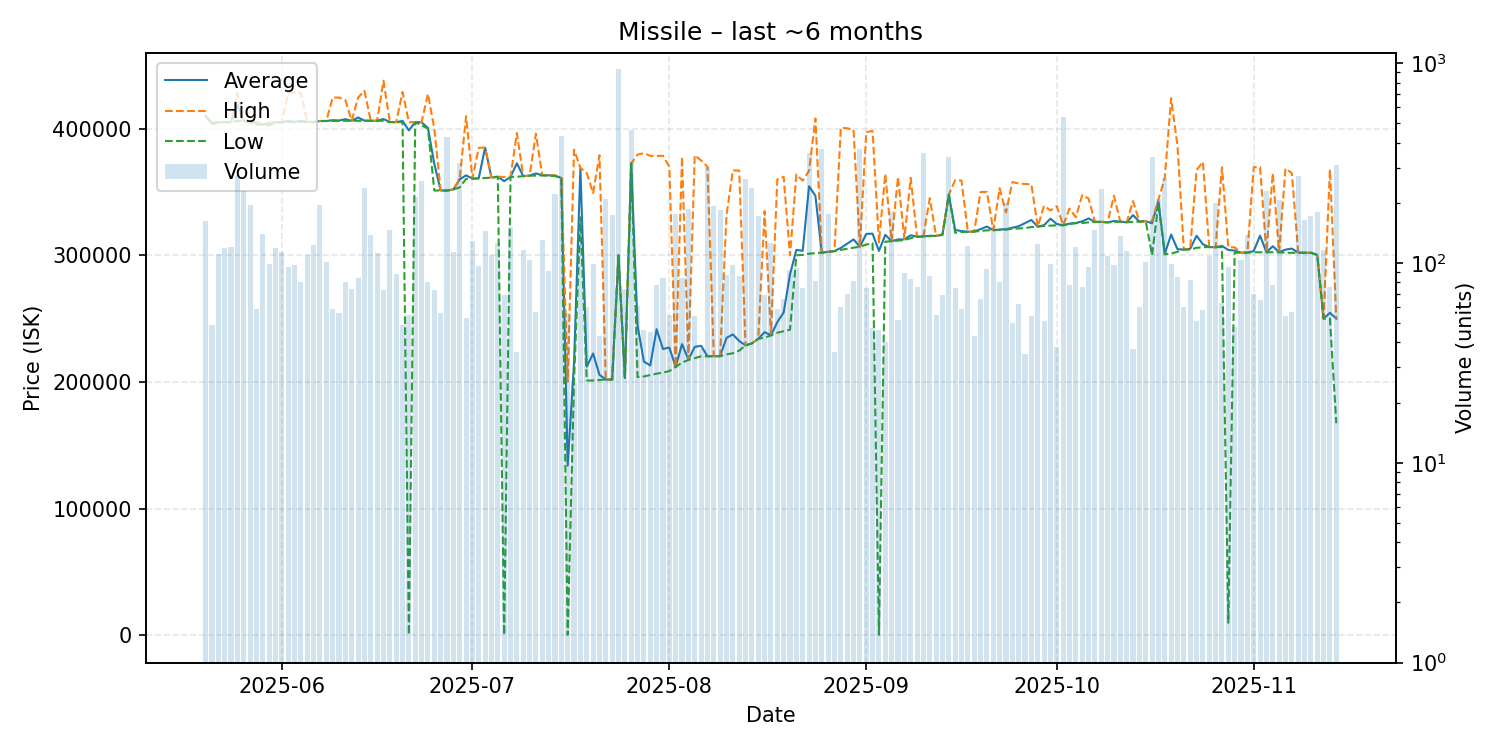

The data file committed next to this chart (first rows):
date, average, highest, lowest, order_count, volume
2025-05-20, 410000, 410000, 410000, 43, 163
2025-05-21, 404190, 405000, 403200, 34, 49
2025-05-22, 405000, 405000, 405000, 23, 111
2025-05-23, 405100, 405100, 405100, 32, 119
2025-05-24, 405100, 405100, 405100, 23, 120
2025-05-25, 418600, 428000, 406000, 68, 271
2025-05-26, 406000, 406000, 406000, 43, 228
2025-05-27, 405000, 405000, 405000, 41, 194
2025-05-28, 404663, 405000, 403200, 32, 59
2025-05-29, 403200, 403200, 403200, 47, 139
2025-05-30, 404170, 405000, 402500, 30, 99
2025-05-31, 405000, 405000, 405000, 66, 119
2025-06-01, 405000, 405000, 405000, 55, 113
2025-06-02, 406061, 428400, 405100, 48, 96
2025-06-03, 405347, 428300, 405100, 49, 98
2025-06-04, 406155, 428100, 405300, 39, 80
2025-06-05, 405300, 405300, 405300, 50, 110
2025-06-06, 405200, 405200, 405200, 45, 123
2025-06-07, 406000, 406000, 406000, 49, 196
2025-06-08, 406000, 406000, 406000, 44, 101
2025-06-09, 406641, 424500, 406000, 42, 59
2025-06-10, 406405, 424500, 406000, 30, 56
2025-06-11, 407440, 422500, 406200, 33, 80
2025-06-12, 406145, 406200, 406100, 38, 74
2025-06-13, 408769, 424500, 406200, 47, 84
2025-06-14, 406300, 429800, 406200, 50, 238
2025-06-15, 406200, 406200, 406200, 47, 138
2025-06-16, 406200, 406200, 406200, 39, 112
2025-06-17, 407555, 437800, 406200, 32, 73
2025-06-18, 405200, 405200, 405200, 45, 146
2025-06-19, 405100, 405100, 405100, 34, 88
2025-06-20, 406071, 428900, 405100, 20, 49
2025-06-21, 398601, 405100, 450.0, 41, 55
2025-06-22, 405100, 405100, 405100, 49, 213
2025-06-23, 405000, 405100, 402500, 39, 257
2025-06-24, 400442, 427400, 400100, 29, 80
2025-06-25, 372270, 400100, 351100, 32, 73
2025-06-26, 351200, 351200, 351200, 27, 56
2025-06-27, 351100, 351100, 351100, 39, 427
2025-06-28, 352000, 352000, 352000, 43, 113
2025-06-29, 360000, 360200, 353600, 46, 318
2025-06-30, 363074, 409800, 360250, 35, 53
2025-07-01, 360600, 360600, 360400, 39, 129
2025-07-02, 360879, 384900, 360600, 40, 97
2025-07-03, 385000, 385000, 361000, 44, 145
2025-07-04, 361400, 361500, 361300, 43, 109
2025-07-05, 362000, 362000, 362000, 42, 126
2025-07-06, 358517, 361800, 450.0, 40, 69
2025-07-07, 361900, 362000, 361800, 35, 152
2025-07-08, 372600, 396500, 362000, 21, 36
2025-07-09, 362500, 362500, 362500, 44, 116
2025-07-10, 362900, 362900, 362900, 37, 103
2025-07-11, 364616, 396000, 362900, 40, 57
2025-07-12, 363200, 363200, 363100, 53, 131
2025-07-13, 363064, 363100, 363000, 46, 91
2025-07-14, 363000, 363100, 362500, 40, 222
2025-07-15, 361000, 361000, 361000, 30, 430
2025-07-16, 133999, 200200, 450.0, 30, 56
2025-07-17, 215056, 383400, 200300, 19, 25
2025-07-18, 368900, 369000, 330000, 38, 163
... 119 more rows
